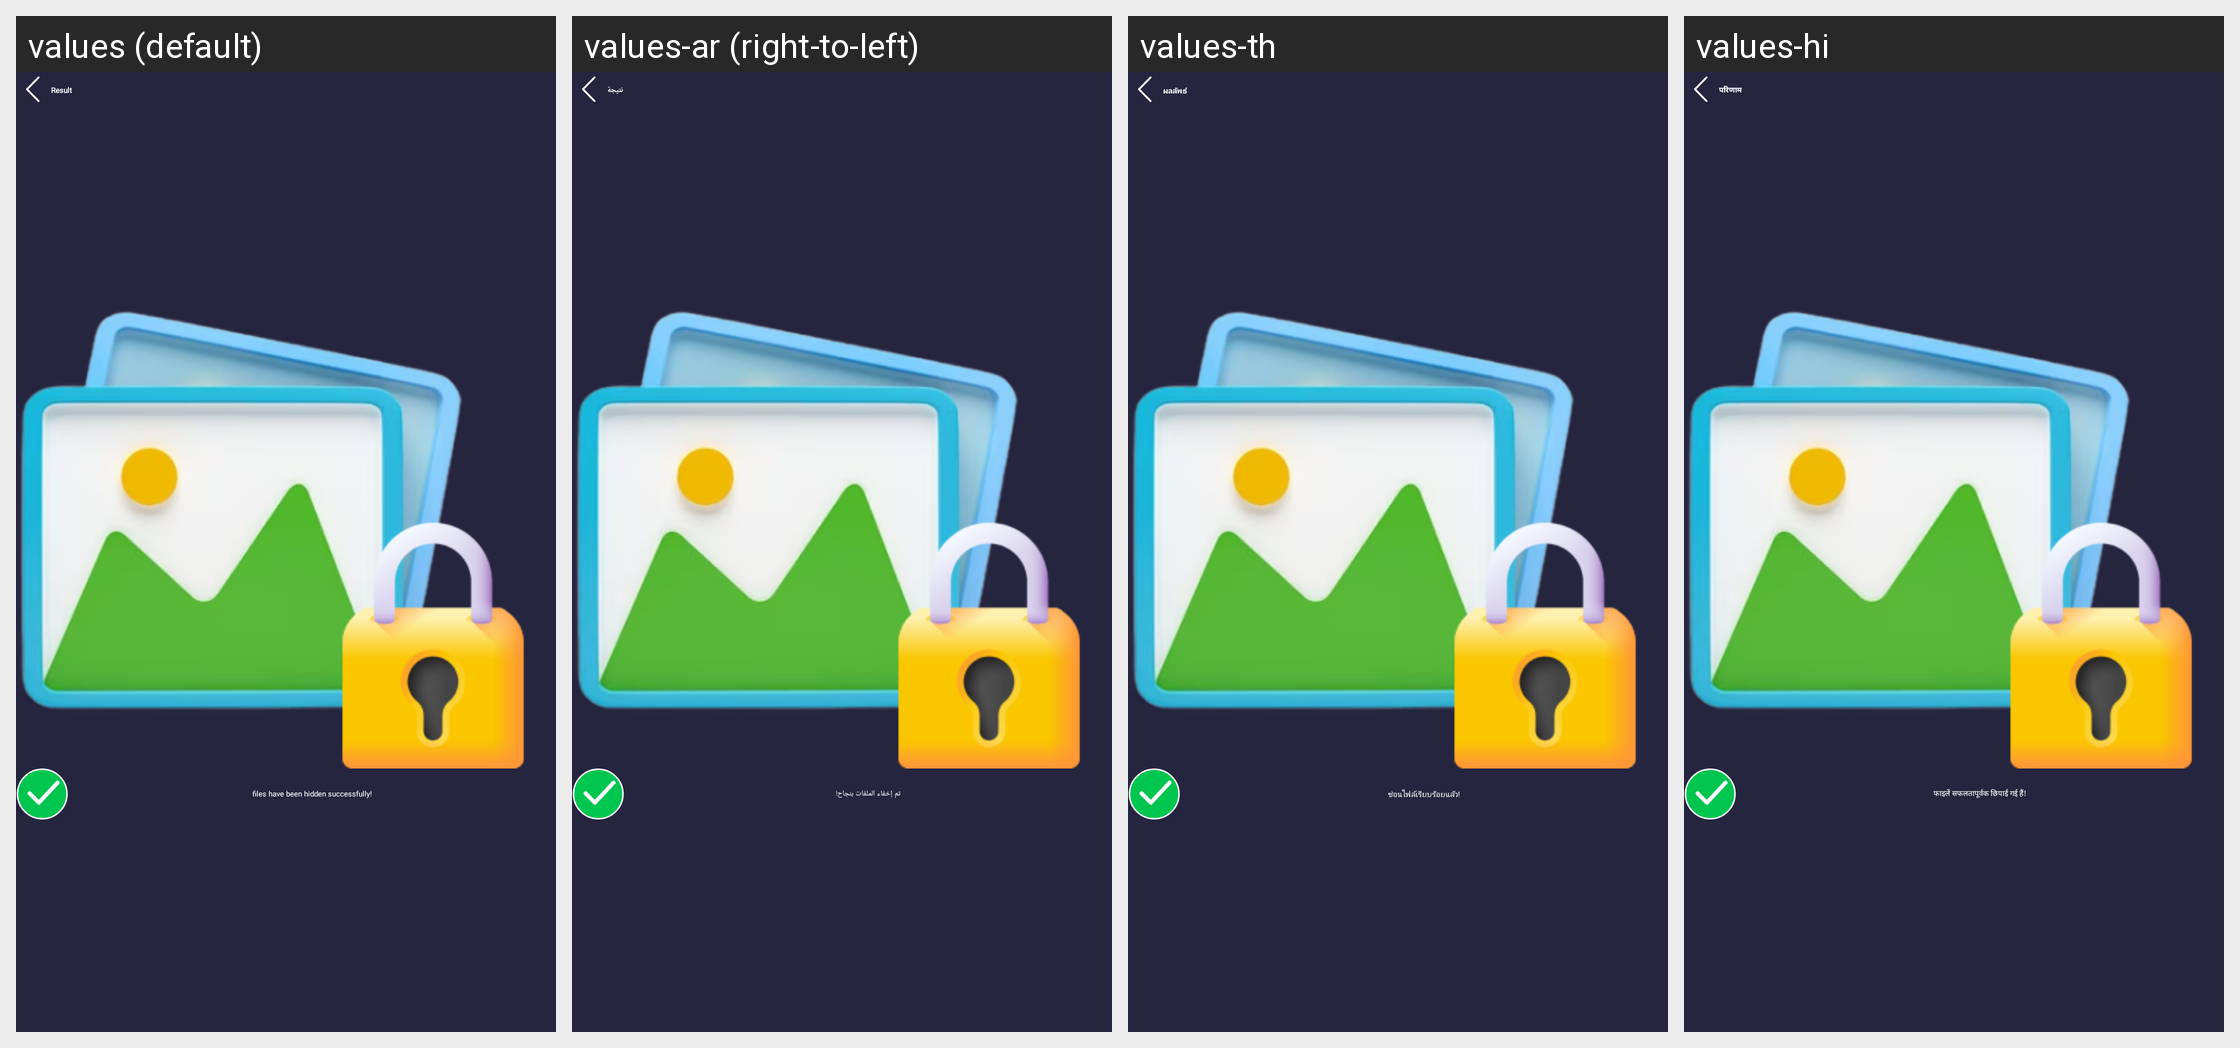

Translations of the strings shown on this Android screen, per locale in the grid:
Android screen res/layout/activity_result_success.xml rendered under 4 locales, left to right: values (default), values-ar (right-to-left), values-th, values-hi. Device: Nexus 5 (rendered at 1080×1920; each locale shown at half size, 540×960, under a caption strip naming it); theme Theme.AppLocker.
Other locales in the repository, not shown: values-cs, values-de, values-el, values-es, values-fr, values-in, values-it, values-ja, values-ko, values-nl, values-pl, values-pt, values-ru, values-rup, values-sv, values-vi, values-zh.
Strings drawn on this screen, with the default value and each locale's value (text and hints the layout hard-codes, and strings that could not be matched under every locale, appear in the picture but are not listed):

result
  values: Result
  values-ar: نتيجة
  values-th: ผลลัพธ์
  values-hi: परिणाम

txt_hide_success
  values: files have been hidden successfully!
  values-ar: تم إخفاء الملفات بنجاح!
  values-th: ซ่อนไฟล์เรียบร้อยแล้ว!
  values-hi: फाइलें सफलतापूर्वक छिपाई गई हैं!
